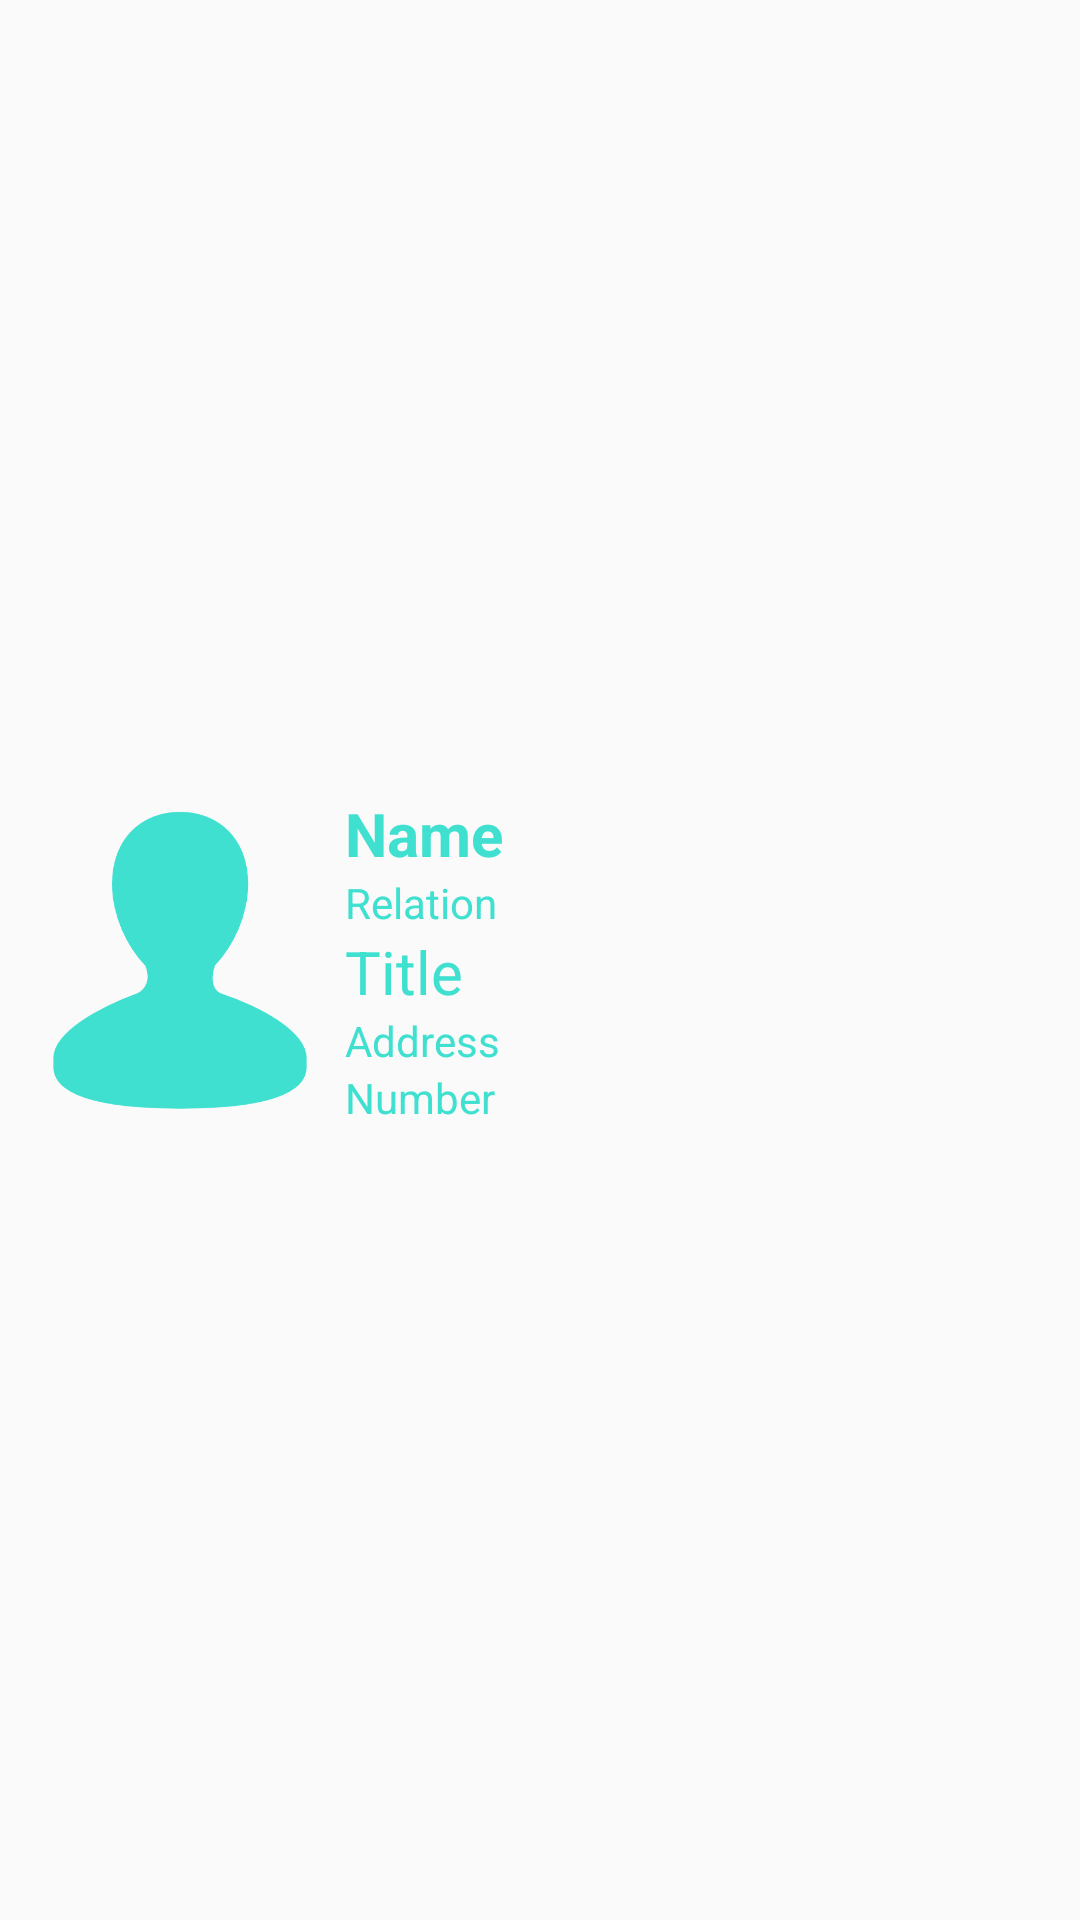

Android layout source for this screen:
<!-- AndroidManifest.xml: application theme AppTheme -->
<!-- res/layout/row.xml -->
<?xml version="1.0" encoding="utf-8"?>
<LinearLayout
    xmlns:android="http://schemas.android.com/apk/res/android"
    android:layout_width="match_parent"
    android:layout_height="wrap_content"
    android:orientation="horizontal"
    android:gravity="center"
    android:padding="10dp">

    <ImageView
        android:id="@+id/displayPic"
        android:layout_width="100dp"
        android:layout_height="100dp"
        android:src="@drawable/contact" />
    <LinearLayout
        android:layout_width="match_parent"
        android:layout_height="wrap_content"
        android:orientation="vertical"
        android:gravity="center"
        android:layout_marginLeft="5dp"
        android:layout_marginStart="5dp">

        <TextView
            android:id="@+id/tvName"
            android:layout_width="match_parent"
            android:layout_height="wrap_content"
            android:text="Name"
            android:textSize="20sp"
            android:textStyle="bold"
            android:textColor="#40e0d0"/>

        <TextView
            android:id="@+id/tvRelation"
            android:layout_width="match_parent"
            android:layout_height="wrap_content"
            android:text="Relation"
            android:textColor="#40e0d0"/>

        <TextView
            android:id="@+id/tvTitle"
            android:layout_width="match_parent"
            android:layout_height="wrap_content"
            android:text="Title"
            android:textSize="20sp"
            android:textColor="#40e0d0"/>

        <TextView
            android:id="@+id/tvAddress"
            android:layout_width="match_parent"
            android:layout_height="wrap_content"
            android:text="Address"
            android:textColor="#40e0d0"/>

        <TextView
            android:id="@+id/tvNumber"
            android:layout_width="match_parent"
            android:layout_height="wrap_content"
            android:text="Number"
            android:textColor="#40e0d0"/>
    </LinearLayout>

</LinearLayout>
<!-- resources referenced by this layout -->
<resources>
  <!-- drawable contact: png bitmap (drawable, 8962 bytes) -->
  <style name="AppTheme" parent="Theme.AppCompat.Light.DarkActionBar">
          
          <item name="colorPrimary">#40e0d0</item>
          <item name="colorPrimaryDark">@color/colorPrimaryDark</item>
          <item name="colorAccent">@color/colorAccent</item>
      </style>
  <!-- not gathered from this repository: default colours our renderer supplied (Android Studio template values) -->
  <color name="colorPrimaryDark">#FF3700B3</color>
  <color name="colorAccent">#FF03DAC5</color>
</resources>
